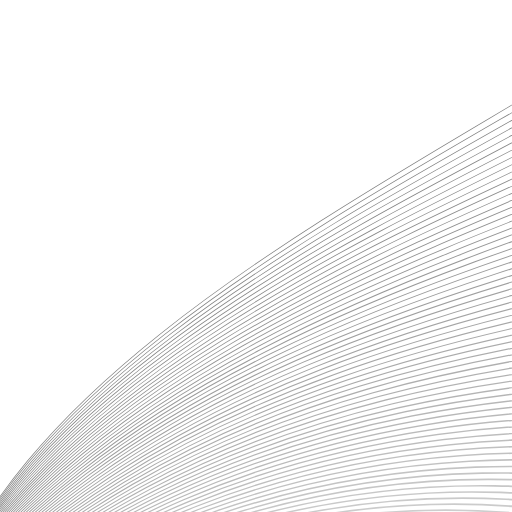
t = 0.00 s
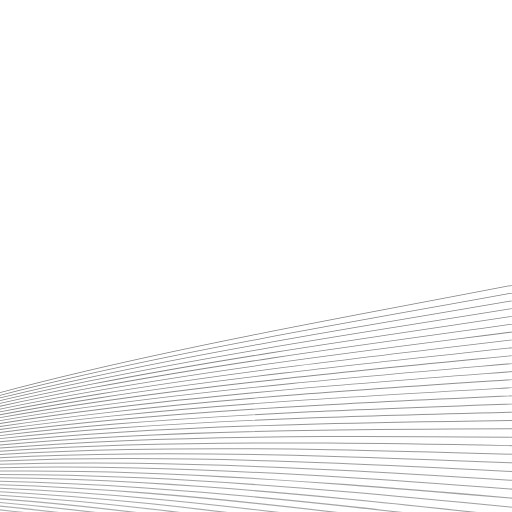
t = 1.75 s
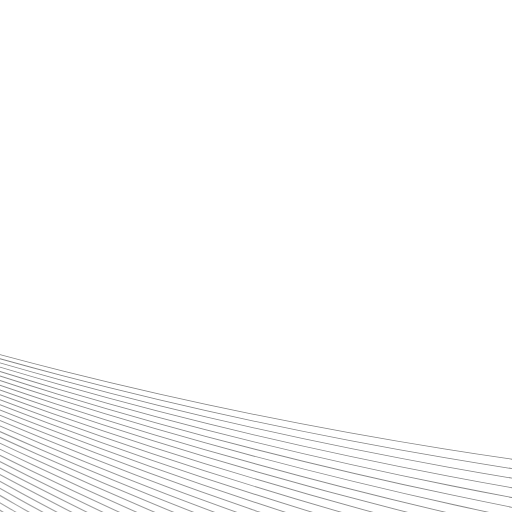
t = 3.50 s
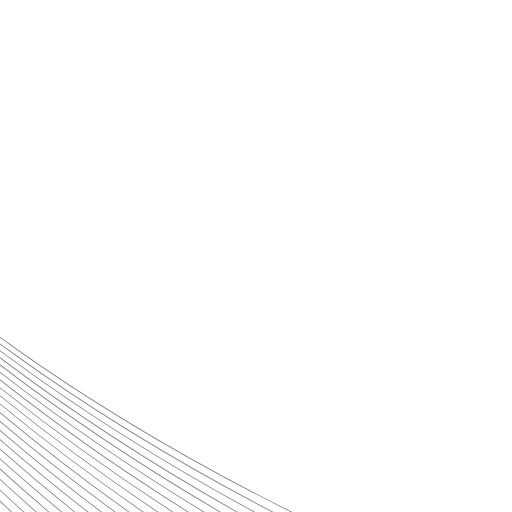
t = 5.25 s

The animated SVG that drew these frames (rendered in a browser with its animation timeline set to each time). Animation: 103 SMIL elements (animate=100,animateMotion=1,animateTransform=2); one cycle of 7.00 s, repeats indefinitely.

<svg fill="none" height="100%" width="100%" viewBox="0 0 3000 3000" xmlns:xlink="http://www.w3.org/1999/xlink" xmlns="http://www.w3.org/2000/svg"><defs><linearGradient id="i0" gradientUnits="userSpaceOnUse" spreadMethod="pad" x2="86.688" y2="85.984" x1="-819.648" y1="317.93"><stop offset="0%" stop-color="#000000" /><stop offset="25%" stop-color="#000000" /><stop offset="50%" stop-color="#000000" /><stop offset="75%" stop-color="#000000" /><stop offset="100%" stop-color="#000000" /></linearGradient></defs><g id="i1"><g transform="translate(1319.763,1192.656)"><animateMotion repeatCount="indefinite" dur="7s" begin="0s" calcMode="spline" keyTimes="0; 1" keySplines="0.167 0.167 0.667 1" keyPoints="0; 1" path="M0 0 C85.427 -86.501 -15.354 219.476 190.885 10.644" fill="freeze" /><g transform="rotate(52)"><animateTransform repeatCount="indefinite" type="rotate" attributeName="transform" dur="7s" begin="0s" calcMode="spline" values="52; 131" keyTimes="0; 1" keySplines="0.167 0.167 0.667 1" fill="freeze" /><g transform="scale(1.563,2.778)"><animateTransform repeatCount="indefinite" type="scale" attributeName="transform" dur="7s" begin="0s" calcMode="spline" values="1.563 2.778; 1.797 3.194" keyTimes="0; 1" keySplines="0.167 0.167 0.667 1" fill="freeze" /><g id="i2"><g transform="translate(800, 800) rotate(100, 0, 0) translate(0, 0) scale(2.705, 2.705) translate(0, 0)" id="i3"><g id="i4"><path d="M88,84C-116,414,-694,120,-822,319.999" stroke-width="1" stroke-opacity="0.5" stroke="url(#i0)"><animate repeatCount="indefinite" attributeName="d" dur="7s" begin="0s" calcMode="spline" values="M88,84C-116,414,-694,120,-822,319.999; M88,84C-324.735,-159.841,-722.456,244.566,-822,319.999" keyTimes="0; 1" keySplines="0.167 0.167 0.667 1" fill="freeze" /></path></g></g><g opacity="0.99" transform="translate(808, 808) rotate(101, 0, 0) translate(0, 0) scale(2.732, 2.732) translate(0, 0)" id="i5"><g id="i4"><path d="M88,84C-116,414,-694,120,-822,319.999" stroke-width="1" stroke-opacity="0.5" stroke="url(#i0)"><animate repeatCount="indefinite" attributeName="d" dur="7s" begin="0s" calcMode="spline" values="M88,84C-116,414,-694,120,-822,319.999; M88,84C-324.735,-159.841,-722.456,244.566,-822,319.999" keyTimes="0; 1" keySplines="0.167 0.167 0.667 1" fill="freeze" /></path></g></g><g opacity="0.98" transform="translate(816, 816) rotate(102, 0, 0) translate(0, 0) scale(2.759, 2.759) translate(0, 0)" id="i6"><g id="i4"><path d="M88,84C-116,414,-694,120,-822,319.999" stroke-width="1" stroke-opacity="0.5" stroke="url(#i0)"><animate repeatCount="indefinite" attributeName="d" dur="7s" begin="0s" calcMode="spline" values="M88,84C-116,414,-694,120,-822,319.999; M88,84C-324.735,-159.841,-722.456,244.566,-822,319.999" keyTimes="0; 1" keySplines="0.167 0.167 0.667 1" fill="freeze" /></path></g></g><g opacity="0.97" transform="translate(824, 824) rotate(103, 0, 0) translate(0, 0) scale(2.787, 2.787) translate(0, 0)" id="i7"><g id="i4"><path d="M88,84C-116,414,-694,120,-822,319.999" stroke-width="1" stroke-opacity="0.5" stroke="url(#i0)"><animate repeatCount="indefinite" attributeName="d" dur="7s" begin="0s" calcMode="spline" values="M88,84C-116,414,-694,120,-822,319.999; M88,84C-324.735,-159.841,-722.456,244.566,-822,319.999" keyTimes="0; 1" keySplines="0.167 0.167 0.667 1" fill="freeze" /></path></g></g><g opacity="0.96" transform="translate(832, 832) rotate(104, 0, 0) translate(0, 0) scale(2.815, 2.815) translate(0, 0)" id="i8"><g id="i4"><path d="M88,84C-116,414,-694,120,-822,319.999" stroke-width="1" stroke-opacity="0.5" stroke="url(#i0)"><animate repeatCount="indefinite" attributeName="d" dur="7s" begin="0s" calcMode="spline" values="M88,84C-116,414,-694,120,-822,319.999; M88,84C-324.735,-159.841,-722.456,244.566,-822,319.999" keyTimes="0; 1" keySplines="0.167 0.167 0.667 1" fill="freeze" /></path></g></g><g opacity="0.949" transform="translate(840, 840) rotate(105, 0, 0) translate(0, 0) scale(2.843, 2.843) translate(0, 0)" id="i9"><g id="i4"><path d="M88,84C-116,414,-694,120,-822,319.999" stroke-width="1" stroke-opacity="0.5" stroke="url(#i0)"><animate repeatCount="indefinite" attributeName="d" dur="7s" begin="0s" calcMode="spline" values="M88,84C-116,414,-694,120,-822,319.999; M88,84C-324.735,-159.841,-722.456,244.566,-822,319.999" keyTimes="0; 1" keySplines="0.167 0.167 0.667 1" fill="freeze" /></path></g></g><g opacity="0.939" transform="translate(848, 848) rotate(106, 0, 0) translate(0, 0) scale(2.871, 2.871) translate(0, 0)" id="i10"><g id="i4"><path d="M88,84C-116,414,-694,120,-822,319.999" stroke-width="1" stroke-opacity="0.5" stroke="url(#i0)"><animate repeatCount="indefinite" attributeName="d" dur="7s" begin="0s" calcMode="spline" values="M88,84C-116,414,-694,120,-822,319.999; M88,84C-324.735,-159.841,-722.456,244.566,-822,319.999" keyTimes="0; 1" keySplines="0.167 0.167 0.667 1" fill="freeze" /></path></g></g><g opacity="0.929" transform="translate(856, 856) rotate(107, 0, 0) translate(0, 0) scale(2.9, 2.9) translate(0, 0)" id="i11"><g id="i4"><path d="M88,84C-116,414,-694,120,-822,319.999" stroke-width="1" stroke-opacity="0.5" stroke="url(#i0)"><animate repeatCount="indefinite" attributeName="d" dur="7s" begin="0s" calcMode="spline" values="M88,84C-116,414,-694,120,-822,319.999; M88,84C-324.735,-159.841,-722.456,244.566,-822,319.999" keyTimes="0; 1" keySplines="0.167 0.167 0.667 1" fill="freeze" /></path></g></g><g opacity="0.919" transform="translate(864, 864) rotate(108, 0, 0) translate(0, 0) scale(2.929, 2.929) translate(0, 0)" id="i12"><g id="i4"><path d="M88,84C-116,414,-694,120,-822,319.999" stroke-width="1" stroke-opacity="0.5" stroke="url(#i0)"><animate repeatCount="indefinite" attributeName="d" dur="7s" begin="0s" calcMode="spline" values="M88,84C-116,414,-694,120,-822,319.999; M88,84C-324.735,-159.841,-722.456,244.566,-822,319.999" keyTimes="0; 1" keySplines="0.167 0.167 0.667 1" fill="freeze" /></path></g></g><g opacity="0.909" transform="translate(872, 872) rotate(109, 0, 0) translate(0, 0) scale(2.958, 2.958) translate(0, 0)" id="i13"><g id="i4"><path d="M88,84C-116,414,-694,120,-822,319.999" stroke-width="1" stroke-opacity="0.5" stroke="url(#i0)"><animate repeatCount="indefinite" attributeName="d" dur="7s" begin="0s" calcMode="spline" values="M88,84C-116,414,-694,120,-822,319.999; M88,84C-324.735,-159.841,-722.456,244.566,-822,319.999" keyTimes="0; 1" keySplines="0.167 0.167 0.667 1" fill="freeze" /></path></g></g><g opacity="0.899" transform="translate(880, 880) rotate(110, 0, 0) translate(0, 0) scale(2.988, 2.988) translate(0, 0)" id="i14"><g id="i4"><path d="M88,84C-116,414,-694,120,-822,319.999" stroke-width="1" stroke-opacity="0.5" stroke="url(#i0)"><animate repeatCount="indefinite" attributeName="d" dur="7s" begin="0s" calcMode="spline" values="M88,84C-116,414,-694,120,-822,319.999; M88,84C-324.735,-159.841,-722.456,244.566,-822,319.999" keyTimes="0; 1" keySplines="0.167 0.167 0.667 1" fill="freeze" /></path></g></g><g opacity="0.889" transform="translate(888, 888) rotate(111, 0, 0) translate(0, 0) scale(3.018, 3.018) translate(0, 0)" id="i15"><g id="i4"><path d="M88,84C-116,414,-694,120,-822,319.999" stroke-width="1" stroke-opacity="0.5" stroke="url(#i0)"><animate repeatCount="indefinite" attributeName="d" dur="7s" begin="0s" calcMode="spline" values="M88,84C-116,414,-694,120,-822,319.999; M88,84C-324.735,-159.841,-722.456,244.566,-822,319.999" keyTimes="0; 1" keySplines="0.167 0.167 0.667 1" fill="freeze" /></path></g></g><g opacity="0.879" transform="translate(896, 896) rotate(112, 0, 0) translate(0, 0) scale(3.048, 3.048) translate(0, 0)" id="i16"><g id="i4"><path d="M88,84C-116,414,-694,120,-822,319.999" stroke-width="1" stroke-opacity="0.5" stroke="url(#i0)"><animate repeatCount="indefinite" attributeName="d" dur="7s" begin="0s" calcMode="spline" values="M88,84C-116,414,-694,120,-822,319.999; M88,84C-324.735,-159.841,-722.456,244.566,-822,319.999" keyTimes="0; 1" keySplines="0.167 0.167 0.667 1" fill="freeze" /></path></g></g><g opacity="0.869" transform="translate(904, 904) rotate(113, 0, 0) translate(0, 0) scale(3.078, 3.078) translate(0, 0)" id="i17"><g id="i4"><path d="M88,84C-116,414,-694,120,-822,319.999" stroke-width="1" stroke-opacity="0.5" stroke="url(#i0)"><animate repeatCount="indefinite" attributeName="d" dur="7s" begin="0s" calcMode="spline" values="M88,84C-116,414,-694,120,-822,319.999; M88,84C-324.735,-159.841,-722.456,244.566,-822,319.999" keyTimes="0; 1" keySplines="0.167 0.167 0.667 1" fill="freeze" /></path></g></g><g opacity="0.859" transform="translate(912, 912) rotate(114, 0, 0) translate(0, 0) scale(3.109, 3.109) translate(0, 0)" id="i18"><g id="i4"><path d="M88,84C-116,414,-694,120,-822,319.999" stroke-width="1" stroke-opacity="0.5" stroke="url(#i0)"><animate repeatCount="indefinite" attributeName="d" dur="7s" begin="0s" calcMode="spline" values="M88,84C-116,414,-694,120,-822,319.999; M88,84C-324.735,-159.841,-722.456,244.566,-822,319.999" keyTimes="0; 1" keySplines="0.167 0.167 0.667 1" fill="freeze" /></path></g></g><g opacity="0.848" transform="translate(920, 920) rotate(115, 0, 0) translate(0, 0) scale(3.14, 3.14) translate(0, 0)" id="i19"><g id="i4"><path d="M88,84C-116,414,-694,120,-822,319.999" stroke-width="1" stroke-opacity="0.5" stroke="url(#i0)"><animate repeatCount="indefinite" attributeName="d" dur="7s" begin="0s" calcMode="spline" values="M88,84C-116,414,-694,120,-822,319.999; M88,84C-324.735,-159.841,-722.456,244.566,-822,319.999" keyTimes="0; 1" keySplines="0.167 0.167 0.667 1" fill="freeze" /></path></g></g><g opacity="0.838" transform="translate(928, 928) rotate(116, 0, 0) translate(0, 0) scale(3.172, 3.172) translate(0, 0)" id="i20"><g id="i4"><path d="M88,84C-116,414,-694,120,-822,319.999" stroke-width="1" stroke-opacity="0.5" stroke="url(#i0)"><animate repeatCount="indefinite" attributeName="d" dur="7s" begin="0s" calcMode="spline" values="M88,84C-116,414,-694,120,-822,319.999; M88,84C-324.735,-159.841,-722.456,244.566,-822,319.999" keyTimes="0; 1" keySplines="0.167 0.167 0.667 1" fill="freeze" /></path></g></g><g opacity="0.828" transform="translate(936, 936) rotate(117, 0, 0) translate(0, 0) scale(3.203, 3.203) translate(0, 0)" id="i21"><g id="i4"><path d="M88,84C-116,414,-694,120,-822,319.999" stroke-width="1" stroke-opacity="0.5" stroke="url(#i0)"><animate repeatCount="indefinite" attributeName="d" dur="7s" begin="0s" calcMode="spline" values="M88,84C-116,414,-694,120,-822,319.999; M88,84C-324.735,-159.841,-722.456,244.566,-822,319.999" keyTimes="0; 1" keySplines="0.167 0.167 0.667 1" fill="freeze" /></path></g></g><g opacity="0.818" transform="translate(944, 944) rotate(118, 0, 0) translate(0, 0) scale(3.235, 3.235) translate(0, 0)" id="i22"><g id="i4"><path d="M88,84C-116,414,-694,120,-822,319.999" stroke-width="1" stroke-opacity="0.5" stroke="url(#i0)"><animate repeatCount="indefinite" attributeName="d" dur="7s" begin="0s" calcMode="spline" values="M88,84C-116,414,-694,120,-822,319.999; M88,84C-324.735,-159.841,-722.456,244.566,-822,319.999" keyTimes="0; 1" keySplines="0.167 0.167 0.667 1" fill="freeze" /></path></g></g><g opacity="0.808" transform="translate(952, 952) rotate(119, 0, 0) translate(0, 0) scale(3.268, 3.268) translate(0, 0)" id="i23"><g id="i4"><path d="M88,84C-116,414,-694,120,-822,319.999" stroke-width="1" stroke-opacity="0.5" stroke="url(#i0)"><animate repeatCount="indefinite" attributeName="d" dur="7s" begin="0s" calcMode="spline" values="M88,84C-116,414,-694,120,-822,319.999; M88,84C-324.735,-159.841,-722.456,244.566,-822,319.999" keyTimes="0; 1" keySplines="0.167 0.167 0.667 1" fill="freeze" /></path></g></g><g opacity="0.798" transform="translate(960, 960) rotate(120, 0, 0) translate(0, 0) scale(3.3, 3.3) translate(0, 0)" id="i24"><g id="i4"><path d="M88,84C-116,414,-694,120,-822,319.999" stroke-width="1" stroke-opacity="0.5" stroke="url(#i0)"><animate repeatCount="indefinite" attributeName="d" dur="7s" begin="0s" calcMode="spline" values="M88,84C-116,414,-694,120,-822,319.999; M88,84C-324.735,-159.841,-722.456,244.566,-822,319.999" keyTimes="0; 1" keySplines="0.167 0.167 0.667 1" fill="freeze" /></path></g></g><g opacity="0.788" transform="translate(968, 968) rotate(121, 0, 0) translate(0, 0) scale(3.333, 3.333) translate(0, 0)" id="i25"><g id="i4"><path d="M88,84C-116,414,-694,120,-822,319.999" stroke-width="1" stroke-opacity="0.5" stroke="url(#i0)"><animate repeatCount="indefinite" attributeName="d" dur="7s" begin="0s" calcMode="spline" values="M88,84C-116,414,-694,120,-822,319.999; M88,84C-324.735,-159.841,-722.456,244.566,-822,319.999" keyTimes="0; 1" keySplines="0.167 0.167 0.667 1" fill="freeze" /></path></g></g><g opacity="0.778" transform="translate(976, 976) rotate(122, 0, 0) translate(0, 0) scale(3.367, 3.367) translate(0, 0)" id="i26"><g id="i4"><path d="M88,84C-116,414,-694,120,-822,319.999" stroke-width="1" stroke-opacity="0.5" stroke="url(#i0)"><animate repeatCount="indefinite" attributeName="d" dur="7s" begin="0s" calcMode="spline" values="M88,84C-116,414,-694,120,-822,319.999; M88,84C-324.735,-159.841,-722.456,244.566,-822,319.999" keyTimes="0; 1" keySplines="0.167 0.167 0.667 1" fill="freeze" /></path></g></g><g opacity="0.768" transform="translate(984, 984) rotate(123, 0, 0) translate(0, 0) scale(3.4, 3.4) translate(0, 0)" id="i27"><g id="i4"><path d="M88,84C-116,414,-694,120,-822,319.999" stroke-width="1" stroke-opacity="0.5" stroke="url(#i0)"><animate repeatCount="indefinite" attributeName="d" dur="7s" begin="0s" calcMode="spline" values="M88,84C-116,414,-694,120,-822,319.999; M88,84C-324.735,-159.841,-722.456,244.566,-822,319.999" keyTimes="0; 1" keySplines="0.167 0.167 0.667 1" fill="freeze" /></path></g></g><g opacity="0.758" transform="translate(992, 992) rotate(124, 0, 0) translate(0, 0) scale(3.434, 3.434) translate(0, 0)" id="i28"><g id="i4"><path d="M88,84C-116,414,-694,120,-822,319.999" stroke-width="1" stroke-opacity="0.5" stroke="url(#i0)"><animate repeatCount="indefinite" attributeName="d" dur="7s" begin="0s" calcMode="spline" values="M88,84C-116,414,-694,120,-822,319.999; M88,84C-324.735,-159.841,-722.456,244.566,-822,319.999" keyTimes="0; 1" keySplines="0.167 0.167 0.667 1" fill="freeze" /></path></g></g><g opacity="0.747" transform="translate(1000, 1000) rotate(125, 0, 0) translate(0, 0) scale(3.469, 3.469) translate(0, 0)" id="i29"><g id="i4"><path d="M88,84C-116,414,-694,120,-822,319.999" stroke-width="1" stroke-opacity="0.5" stroke="url(#i0)"><animate repeatCount="indefinite" attributeName="d" dur="7s" begin="0s" calcMode="spline" values="M88,84C-116,414,-694,120,-822,319.999; M88,84C-324.735,-159.841,-722.456,244.566,-822,319.999" keyTimes="0; 1" keySplines="0.167 0.167 0.667 1" fill="freeze" /></path></g></g><g opacity="0.737" transform="translate(1008, 1008) rotate(126, 0, 0) translate(0, 0) scale(3.503, 3.503) translate(0, 0)" id="i30"><g id="i4"><path d="M88,84C-116,414,-694,120,-822,319.999" stroke-width="1" stroke-opacity="0.5" stroke="url(#i0)"><animate repeatCount="indefinite" attributeName="d" dur="7s" begin="0s" calcMode="spline" values="M88,84C-116,414,-694,120,-822,319.999; M88,84C-324.735,-159.841,-722.456,244.566,-822,319.999" keyTimes="0; 1" keySplines="0.167 0.167 0.667 1" fill="freeze" /></path></g></g><g opacity="0.727" transform="translate(1016, 1016) rotate(127, 0, 0) translate(0, 0) scale(3.538, 3.538) translate(0, 0)" id="i31"><g id="i4"><path d="M88,84C-116,414,-694,120,-822,319.999" stroke-width="1" stroke-opacity="0.5" stroke="url(#i0)"><animate repeatCount="indefinite" attributeName="d" dur="7s" begin="0s" calcMode="spline" values="M88,84C-116,414,-694,120,-822,319.999; M88,84C-324.735,-159.841,-722.456,244.566,-822,319.999" keyTimes="0; 1" keySplines="0.167 0.167 0.667 1" fill="freeze" /></path></g></g><g opacity="0.717" transform="translate(1024, 1024) rotate(128, 0, 0) translate(0, 0) scale(3.574, 3.574) translate(0, 0)" id="i32"><g id="i4"><path d="M88,84C-116,414,-694,120,-822,319.999" stroke-width="1" stroke-opacity="0.5" stroke="url(#i0)"><animate repeatCount="indefinite" attributeName="d" dur="7s" begin="0s" calcMode="spline" values="M88,84C-116,414,-694,120,-822,319.999; M88,84C-324.735,-159.841,-722.456,244.566,-822,319.999" keyTimes="0; 1" keySplines="0.167 0.167 0.667 1" fill="freeze" /></path></g></g><g opacity="0.707" transform="translate(1032, 1032) rotate(129, 0, 0) translate(0, 0) scale(3.61, 3.61) translate(0, 0)" id="i33"><g id="i4"><path d="M88,84C-116,414,-694,120,-822,319.999" stroke-width="1" stroke-opacity="0.5" stroke="url(#i0)"><animate repeatCount="indefinite" attributeName="d" dur="7s" begin="0s" calcMode="spline" values="M88,84C-116,414,-694,120,-822,319.999; M88,84C-324.735,-159.841,-722.456,244.566,-822,319.999" keyTimes="0; 1" keySplines="0.167 0.167 0.667 1" fill="freeze" /></path></g></g><g opacity="0.697" transform="translate(1040, 1040) rotate(130, 0, 0) translate(0, 0) scale(3.646, 3.646) translate(0, 0)" id="i34"><g id="i4"><path d="M88,84C-116,414,-694,120,-822,319.999" stroke-width="1" stroke-opacity="0.5" stroke="url(#i0)"><animate repeatCount="indefinite" attributeName="d" dur="7s" begin="0s" calcMode="spline" values="M88,84C-116,414,-694,120,-822,319.999; M88,84C-324.735,-159.841,-722.456,244.566,-822,319.999" keyTimes="0; 1" keySplines="0.167 0.167 0.667 1" fill="freeze" /></path></g></g><g opacity="0.687" transform="translate(1048, 1048) rotate(131, 0, 0) translate(0, 0) scale(3.682, 3.682) translate(0, 0)" id="i35"><g id="i4"><path d="M88,84C-116,414,-694,120,-822,319.999" stroke-width="1" stroke-opacity="0.5" stroke="url(#i0)"><animate repeatCount="indefinite" attributeName="d" dur="7s" begin="0s" calcMode="spline" values="M88,84C-116,414,-694,120,-822,319.999; M88,84C-324.735,-159.841,-722.456,244.566,-822,319.999" keyTimes="0; 1" keySplines="0.167 0.167 0.667 1" fill="freeze" /></path></g></g><g opacity="0.677" transform="translate(1056, 1056) rotate(132, 0, 0) translate(0, 0) scale(3.719, 3.719) translate(0, 0)" id="i36"><g id="i4"><path d="M88,84C-116,414,-694,120,-822,319.999" stroke-width="1" stroke-opacity="0.5" stroke="url(#i0)"><animate repeatCount="indefinite" attributeName="d" dur="7s" begin="0s" calcMode="spline" values="M88,84C-116,414,-694,120,-822,319.999; M88,84C-324.735,-159.841,-722.456,244.566,-822,319.999" keyTimes="0; 1" keySplines="0.167 0.167 0.667 1" fill="freeze" /></path></g></g><g opacity="0.667" transform="translate(1064, 1064) rotate(133, 0, 0) translate(0, 0) scale(3.756, 3.756) translate(0, 0)" id="i37"><g id="i4"><path d="M88,84C-116,414,-694,120,-822,319.999" stroke-width="1" stroke-opacity="0.5" stroke="url(#i0)"><animate repeatCount="indefinite" attributeName="d" dur="7s" begin="0s" calcMode="spline" values="M88,84C-116,414,-694,120,-822,319.999; M88,84C-324.735,-159.841,-722.456,244.566,-822,319.999" keyTimes="0; 1" keySplines="0.167 0.167 0.667 1" fill="freeze" /></path></g></g><g opacity="0.657" transform="translate(1072, 1072) rotate(134, 0, 0) translate(0, 0) scale(3.794, 3.794) translate(0, 0)" id="i38"><g id="i4"><path d="M88,84C-116,414,-694,120,-822,319.999" stroke-width="1" stroke-opacity="0.5" stroke="url(#i0)"><animate repeatCount="indefinite" attributeName="d" dur="7s" begin="0s" calcMode="spline" values="M88,84C-116,414,-694,120,-822,319.999; M88,84C-324.735,-159.841,-722.456,244.566,-822,319.999" keyTimes="0; 1" keySplines="0.167 0.167 0.667 1" fill="freeze" /></path></g></g><g opacity="0.646" transform="translate(1080, 1080) rotate(135, 0, 0) translate(0, 0) scale(3.832, 3.832) translate(0, 0)" id="i39"><g id="i4"><path d="M88,84C-116,414,-694,120,-822,319.999" stroke-width="1" stroke-opacity="0.5" stroke="url(#i0)"><animate repeatCount="indefinite" attributeName="d" dur="7s" begin="0s" calcMode="spline" values="M88,84C-116,414,-694,120,-822,319.999; M88,84C-324.735,-159.841,-722.456,244.566,-822,319.999" keyTimes="0; 1" keySplines="0.167 0.167 0.667 1" fill="freeze" /></path></g></g><g opacity="0.636" transform="translate(1088, 1088) rotate(136, 0, 0) translate(0, 0) scale(3.87, 3.87) translate(0, 0)" id="i40"><g id="i4"><path d="M88,84C-116,414,-694,120,-822,319.999" stroke-width="1" stroke-opacity="0.5" stroke="url(#i0)"><animate repeatCount="indefinite" attributeName="d" dur="7s" begin="0s" calcMode="spline" values="M88,84C-116,414,-694,120,-822,319.999; M88,84C-324.735,-159.841,-722.456,244.566,-822,319.999" keyTimes="0; 1" keySplines="0.167 0.167 0.667 1" fill="freeze" /></path></g></g><g opacity="0.626" transform="translate(1096, 1096) rotate(137, 0, 0) translate(0, 0) scale(3.909, 3.909) translate(0, 0)" id="i41"><g id="i4"><path d="M88,84C-116,414,-694,120,-822,319.999" stroke-width="1" stroke-opacity="0.5" stroke="url(#i0)"><animate repeatCount="indefinite" attributeName="d" dur="7s" begin="0s" calcMode="spline" values="M88,84C-116,414,-694,120,-822,319.999; M88,84C-324.735,-159.841,-722.456,244.566,-822,319.999" keyTimes="0; 1" keySplines="0.167 0.167 0.667 1" fill="freeze" /></path></g></g><g opacity="0.616" transform="translate(1104, 1104) rotate(138, 0, 0) translate(0, 0) scale(3.948, 3.948) translate(0, 0)" id="i42"><g id="i4"><path d="M88,84C-116,414,-694,120,-822,319.999" stroke-width="1" stroke-opacity="0.5" stroke="url(#i0)"><animate repeatCount="indefinite" attributeName="d" dur="7s" begin="0s" calcMode="spline" values="M88,84C-116,414,-694,120,-822,319.999; M88,84C-324.735,-159.841,-722.456,244.566,-822,319.999" keyTimes="0; 1" keySplines="0.167 0.167 0.667 1" fill="freeze" /></path></g></g><g opacity="0.606" transform="translate(1112, 1112) rotate(139, 0, 0) translate(0, 0) scale(3.987, 3.987) translate(0, 0)" id="i43"><g id="i4"><path d="M88,84C-116,414,-694,120,-822,319.999" stroke-width="1" stroke-opacity="0.5" stroke="url(#i0)"><animate repeatCount="indefinite" attributeName="d" dur="7s" begin="0s" calcMode="spline" values="M88,84C-116,414,-694,120,-822,319.999; M88,84C-324.735,-159.841,-722.456,244.566,-822,319.999" keyTimes="0; 1" keySplines="0.167 0.167 0.667 1" fill="freeze" /></path></g></g><g opacity="0.596" transform="translate(1120, 1120) rotate(140, 0, 0) translate(0, 0) scale(4.027, 4.027) translate(0, 0)" id="i44"><g id="i4"><path d="M88,84C-116,414,-694,120,-822,319.999" stroke-width="1" stroke-opacity="0.5" stroke="url(#i0)"><animate repeatCount="indefinite" attributeName="d" dur="7s" begin="0s" calcMode="spline" values="M88,84C-116,414,-694,120,-822,319.999; M88,84C-324.735,-159.841,-722.456,244.566,-822,319.999" keyTimes="0; 1" keySplines="0.167 0.167 0.667 1" fill="freeze" /></path></g></g><g opacity="0.586" transform="translate(1128, 1128) rotate(141, 0, 0) translate(0, 0) scale(4.067, 4.067) translate(0, 0)" id="i45"><g id="i4"><path d="M88,84C-116,414,-694,120,-822,319.999" stroke-width="1" stroke-opacity="0.5" stroke="url(#i0)"><animate repeatCount="indefinite" attributeName="d" dur="7s" begin="0s" calcMode="spline" values="M88,84C-116,414,-694,120,-822,319.999; M88,84C-324.735,-159.841,-722.456,244.566,-822,319.999" keyTimes="0; 1" keySplines="0.167 0.167 0.667 1" fill="freeze" /></path></g></g><g opacity="0.576" transform="translate(1136, 1136) rotate(142, 0, 0) translate(0, 0) scale(4.108, 4.108) translate(0, 0)" id="i46"><g id="i4"><path d="M88,84C-116,414,-694,120,-822,319.999" stroke-width="1" stroke-opacity="0.5" stroke="url(#i0)"><animate repeatCount="indefinite" attributeName="d" dur="7s" begin="0s" calcMode="spline" values="M88,84C-116,414,-694,120,-822,319.999; M88,84C-324.735,-159.841,-722.456,244.566,-822,319.999" keyTimes="0; 1" keySplines="0.167 0.167 0.667 1" fill="freeze" /></path></g></g><g opacity="0.566" transform="translate(1144, 1144) rotate(143, 0, 0) translate(0, 0) scale(4.149, 4.149) translate(0, 0)" id="i47"><g id="i4"><path d="M88,84C-116,414,-694,120,-822,319.999" stroke-width="1" stroke-opacity="0.5" stroke="url(#i0)"><animate repeatCount="indefinite" attributeName="d" dur="7s" begin="0s" calcMode="spline" values="M88,84C-116,414,-694,120,-822,319.999; M88,84C-324.735,-159.841,-722.456,244.566,-822,319.999" keyTimes="0; 1" keySplines="0.167 0.167 0.667 1" fill="freeze" /></path></g></g><g opacity="0.556" transform="translate(1152, 1152) rotate(144, 0, 0) translate(0, 0) scale(4.191, 4.191) translate(0, 0)" id="i48"><g id="i4"><path d="M88,84C-116,414,-694,120,-822,319.999" stroke-width="1" stroke-opacity="0.5" stroke="url(#i0)"><animate repeatCount="indefinite" attributeName="d" dur="7s" begin="0s" calcMode="spline" values="M88,84C-116,414,-694,120,-822,319.999; M88,84C-324.735,-159.841,-722.456,244.566,-822,319.999" keyTimes="0; 1" keySplines="0.167 0.167 0.667 1" fill="freeze" /></path></g></g><g opacity="0.545" transform="translate(1160, 1160) rotate(145, 0, 0) translate(0, 0) scale(4.233, 4.233) translate(0, 0)" id="i49"><g id="i4"><path d="M88,84C-116,414,-694,120,-822,319.999" stroke-width="1" stroke-opacity="0.5" stroke="url(#i0)"><animate repeatCount="indefinite" attributeName="d" dur="7s" begin="0s" calcMode="spline" values="M88,84C-116,414,-694,120,-822,319.999; M88,84C-324.735,-159.841,-722.456,244.566,-822,319.999" keyTimes="0; 1" keySplines="0.167 0.167 0.667 1" fill="freeze" /></path></g></g><g opacity="0.535" transform="translate(1168, 1168) rotate(146, 0, 0) translate(0, 0) scale(4.275, 4.275) translate(0, 0)" id="i50"><g id="i4"><path d="M88,84C-116,414,-694,120,-822,319.999" stroke-width="1" stroke-opacity="0.5" stroke="url(#i0)"><animate repeatCount="indefinite" attributeName="d" dur="7s" begin="0s" calcMode="spline" values="M88,84C-116,414,-694,120,-822,319.999; M88,84C-324.735,-159.841,-722.456,244.566,-822,319.999" keyTimes="0; 1" keySplines="0.167 0.167 0.667 1" fill="freeze" /></path></g></g><g opacity="0.525" transform="translate(1176, 1176) rotate(147, 0, 0) translate(0, 0) scale(4.318, 4.318) translate(0, 0)" id="i51"><g id="i4"><path d="M88,84C-116,414,-694,120,-822,319.999" stroke-width="1" stroke-opacity="0.5" stroke="url(#i0)"><animate repeatCount="indefinite" attributeName="d" dur="7s" begin="0s" calcMode="spline" values="M88,84C-116,414,-694,120,-822,319.999; M88,84C-324.735,-159.841,-722.456,244.566,-822,319.999" keyTimes="0; 1" keySplines="0.167 0.167 0.667 1" fill="freeze" /></path></g></g><g opacity="0.515" transform="translate(1184, 1184) rotate(148, 0, 0) translate(0, 0) scale(4.361, 4.361) translate(0, 0)" id="i52"><g id="i4"><path d="M88,84C-116,414,-694,120,-822,319.999" stroke-width="1" stroke-opacity="0.5" stroke="url(#i0)"><animate repeatCount="indefinite" attributeName="d" dur="7s" begin="0s" calcMode="spline" values="M88,84C-116,414,-694,120,-822,319.999; M88,84C-324.735,-159.841,-722.456,244.566,-822,319.999" keyTimes="0; 1" keySplines="0.167 0.167 0.667 1" fill="freeze" /></path></g></g><g opacity="0.505" transform="translate(1192, 1192) rotate(149, 0, 0) translate(0, 0) scale(4.404, 4.404) translate(0, 0)" id="i53"><g id="i4"><path d="M88,84C-116,414,-694,120,-822,319.999" stroke-width="1" stroke-opacity="0.5" stroke="url(#i0)"><animate repeatCount="indefinite" attributeName="d" dur="7s" begin="0s" calcMode="spline" values="M88,84C-116,414,-694,120,-822,319.999; M88,84C-324.735,-159.841,-722.456,244.566,-822,319.999" keyTimes="0; 1" keySplines="0.167 0.167 0.667 1" fill="freeze" /></path></g></g><g opacity="0.495" transform="translate(1200, 1200) rotate(150, 0, 0) translate(0, 0) scale(4.448, 4.448) translate(0, 0)" id="i54"><g id="i4"><path d="M88,84C-116,414,-694,120,-822,319.999" stroke-width="1" stroke-opacity="0.5" stroke="url(#i0)"><animate repeatCount="indefinite" attributeName="d" dur="7s" begin="0s" calcMode="spline" values="M88,84C-116,414,-694,120,-822,319.999; M88,84C-324.735,-159.841,-722.456,244.566,-822,319.999" keyTimes="0; 1" keySplines="0.167 0.167 0.667 1" fill="freeze" /></path></g></g><g opacity="0.485" transform="translate(1208, 1208) rotate(151, 0, 0) translate(0, 0) scale(4.493, 4.493) translate(0, 0)" id="i55"><g id="i4"><path d="M88,84C-116,414,-694,120,-822,319.999" stroke-width="1" stroke-opacity="0.5" stroke="url(#i0)"><animate repeatCount="indefinite" attributeName="d" dur="7s" begin="0s" calcMode="spline" values="M88,84C-116,414,-694,120,-822,319.999; M88,84C-324.735,-159.841,-722.456,244.566,-822,319.999" keyTimes="0; 1" keySplines="0.167 0.167 0.667 1" fill="freeze" /></path></g></g><g opacity="0.475" transform="translate(1216, 1216) rotate(152, 0, 0) translate(0, 0) scale(4.538, 4.538) translate(0, 0)" id="i56"><g id="i4"><path d="M88,84C-116,414,-694,120,-822,319.999" stroke-width="1" stroke-opacity="0.5" stroke="url(#i0)"><animate repeatCount="indefinite" attributeName="d" dur="7s" begin="0s" calcMode="spline" values="M88,84C-116,414,-694,120,-822,319.999; M88,84C-324.735,-159.841,-722.456,244.566,-822,319.999" keyTimes="0; 1" keySplines="0.167 0.167 0.667 1" fill="freeze" /></path></g></g><g opacity="0.465" transform="translate(1224, 1224) rotate(153, 0, 0) translate(0, 0) scale(4.583, 4.583) translate(0, 0)" id="i57"><g id="i4"><path d="M88,84C-116,414,-694,120,-822,319.999" stroke-width="1" stroke-opacity="0.5" stroke="url(#i0)"><animate repeatCount="indefinite" attributeName="d" dur="7s" begin="0s" calcMode="spline" values="M88,84C-116,414,-694,120,-822,319.999; M88,84C-324.735,-159.841,-722.456,244.566,-822,319.999" keyTimes="0; 1" keySplines="0.167 0.167 0.667 1" fill="freeze" /></path></g></g><g opacity="0.455" transform="translate(1232, 1232) rotate(154, 0, 0) translate(0, 0) scale(4.629, 4.629) translate(0, 0)" id="i58"><g id="i4"><path d="M88,84C-116,414,-694,120,-822,319.999" stroke-width="1" stroke-opacity="0.5" stroke="url(#i0)"><animate repeatCount="indefinite" attributeName="d" dur="7s" begin="0s" calcMode="spline" values="M88,84C-116,414,-694,120,-822,319.999; M88,84C-324.735,-159.841,-722.456,244.566,-822,319.999" keyTimes="0; 1" keySplines="0.167 0.167 0.667 1" fill="freeze" /></path></g></g><g opacity="0.444" transform="translate(1240, 1240) rotate(155, 0, 0) translate(0, 0) scale(4.675, 4.675) translate(0, 0)" id="i59"><g id="i4"><path d="M88,84C-116,414,-694,120,-822,319.999" stroke-width="1" stroke-opacity="0.5" stroke="url(#i0)"><animate repeatCount="indefinite" attributeName="d" dur="7s" begin="0s" calcMode="spline" values="M88,84C-116,414,-694,120,-822,319.999; M88,84C-324.735,-159.841,-722.456,244.566,-822,319.999" keyTimes="0; 1" keySplines="0.167 0.167 0.667 1" fill="freeze" /></path></g></g><g opacity="0.434" transform="translate(1248, 1248) rotate(156, 0, 0) translate(0, 0) scale(4.722, 4.722) translate(0, 0)" id="i60"><g id="i4"><path d="M88,84C-116,414,-694,120,-822,319.999" stroke-width="1" stroke-opacity="0.5" stroke="url(#i0)"><animate repeatCount="indefinite" attributeName="d" dur="7s" begin="0s" calcMode="spline" values="M88,84C-116,414,-694,120,-822,319.999; M88,84C-324.735,-159.841,-722.456,244.566,-822,319.999" keyTimes="0; 1" keySplines="0.167 0.167 0.667 1" fill="freeze" /></path></g></g><g opacity="0.424" transform="translate(1256, 1256) rotate(157, 0, 0) translate(0, 0) scale(4.769, 4.769) translate(0, 0)" id="i61"><g id="i4"><path d="M88,84C-116,414,-694,120,-822,319.999" stroke-width="1" stroke-opacity="0.5" stroke="url(#i0)"><animate repeatCount="indefinite" attributeName="d" dur="7s" begin="0s" calcMode="spline" values="M88,84C-116,414,-694,120,-822,319.999; M88,84C-324.735,-159.841,-722.456,244.566,-822,319.999" keyTimes="0; 1" keySplines="0.167 0.167 0.667 1" fill="freeze" /></path></g></g><g opacity="0.414" transform="translate(1264, 1264) rotate(158, 0, 0) translate(0, 0) scale(4.817, 4.817) translate(0, 0)" id="i62"><g id="i4"><path d="M88,84C-116,414,-694,120,-822,319.999" stroke-width="1" stroke-opacity="0.5" stroke="url(#i0)"><animate repeatCount="indefinite" attributeName="d" dur="7s" begin="0s" calcMode="spline" values="M88,84C-116,414,-694,120,-822,319.999; M88,84C-324.735,-159.841,-722.456,244.566,-822,319.999" keyTimes="0; 1" keySplines="0.167 0.167 0.667 1" fill="freeze" /></path></g></g><g opacity="0.404" transform="translate(1272, 1272) rotate(159, 0, 0) translate(0, 0) scale(4.865, 4.865) translate(0, 0)" id="i63"><g id="i4"><path d="M88,84C-116,414,-694,120,-822,319.999" stroke-width="1" stroke-opacity="0.5" stroke="url(#i0)"><animate repeatCount="indefinite" attributeName="d" dur="7s" begin="0s" calcMode="spline" values="M88,84C-116,414,-694,120,-822,319.999; M88,84C-324.735,-159.841,-722.456,244.566,-822,319.999" keyTimes="0; 1" keySplines="0.167 0.167 0.667 1" fill="freeze" /></path></g></g><g opacity="0.394" transform="translate(1280, 1280) rotate(160, 0, 0) translate(0, 0) scale(4.914, 4.914) translate(0, 0)" id="i64"><g id="i4"><path d="M88,84C-116,414,-694,120,-822,319.999" stroke-width="1" stroke-opacity="0.5" stroke="url(#i0)"><animate repeatCount="indefinite" attributeName="d" dur="7s" begin="0s" calcMode="spline" values="M88,84C-116,414,-694,120,-822,319.999; M88,84C-324.735,-159.841,-722.456,244.566,-822,319.999" keyTimes="0; 1" keySplines="0.167 0.167 0.667 1" fill="freeze" /></path></g></g><g opacity="0.384" transform="translate(1288, 1288) rotate(161, 0, 0) translate(0, 0) scale(4.963, 4.963) translate(0, 0)" id="i65"><g id="i4"><path d="M88,84C-116,414,-694,120,-822,319.999" stroke-width="1" stroke-opacity="0.5" stroke="url(#i0)"><animate repeatCount="indefinite" attributeName="d" dur="7s" begin="0s" calcMode="spline" values="M88,84C-116,414,-694,120,-822,319.999; M88,84C-324.735,-159.841,-722.456,244.566,-822,319.999" keyTimes="0; 1" keySplines="0.167 0.167 0.667 1" fill="freeze" /></path></g></g><g opacity="0.374" transform="translate(1296, 1296) rotate(162, 0, 0) translate(0, 0) scale(5.013, 5.013) translate(0, 0)" id="i66"><g id="i4"><path d="M88,84C-116,414,-694,120,-822,319.999" stroke-width="1" stroke-opacity="0.5" stroke="url(#i0)"><animate repeatCount="indefinite" attributeName="d" dur="7s" begin="0s" calcMode="spline" values="M88,84C-116,414,-694,120,-822,319.999; M88,84C-324.735,-159.841,-722.456,244.566,-822,319.999" keyTimes="0; 1" keySplines="0.167 0.167 0.667 1" fill="freeze" /></path></g></g><g opacity="0.364" transform="translate(1304, 1304) rotate(163, 0, 0) translate(0, 0) scale(5.063, 5.063) translate(0, 0)" id="i67"><g id="i4"><path d="M88,84C-116,414,-694,120,-822,319.999" stroke-width="1" stroke-opacity="0.5" stroke="url(#i0)"><animate repeatCount="indefinite" attributeName="d" dur="7s" begin="0s" calcMode="spline" values="M88,84C-116,414,-694,120,-822,319.999; M88,84C-324.735,-159.841,-722.456,244.566,-822,319.999" keyTimes="0; 1" keySplines="0.167 0.167 0.667 1" fill="freeze" /></path></g></g><g opacity="0.354" transform="translate(1312, 1312) rotate(164, 0, 0) translate(0, 0) scale(5.113, 5.113) translate(0, 0)" id="i68"><g id="i4"><path d="M88,84C-116,414,-694,120,-822,319.999" stroke-width="1" stroke-opacity="0.5" stroke="url(#i0)"><animate repeatCount="indefinite" attributeName="d" dur="7s" begin="0s" calcMode="spline" values="M88,84C-116,414,-694,120,-822,319.999; M88,84C-324.735,-159.841,-722.456,244.566,-822,319.999" keyTimes="0; 1" keySplines="0.167 0.167 0.667 1" fill="freeze" /></path></g></g><g opacity="0.343" transform="translate(1320, 1320) rotate(165, 0, 0) translate(0, 0) scale(5.164, 5.164) translate(0, 0)" id="i69"><g id="i4"><path d="M88,84C-116,414,-694,120,-822,319.999" stroke-width="1" stroke-opacity="0.5" stroke="url(#i0)"><animate repeatCount="indefinite" attributeName="d" dur="7s" begin="0s" calcMode="spline" values="M88,84C-116,414,-694,120,-822,319.999; M88,84C-324.735,-159.841,-722.456,244.566,-822,319.999" keyTimes="0; 1" keySplines="0.167 0.167 0.667 1" fill="freeze" /></path></g></g><g opacity="0.333" transform="translate(1328, 1328) rotate(166, 0, 0) translate(0, 0) scale(5.216, 5.216) translate(0, 0)" id="i70"><g id="i4"><path d="M88,84C-116,414,-694,120,-822,319.999" stroke-width="1" stroke-opacity="0.5" stroke="url(#i0)"><animate repeatCount="indefinite" attributeName="d" dur="7s" begin="0s" calcMode="spline" values="M88,84C-116,414,-694,120,-822,319.999; M88,84C-324.735,-159.841,-722.456,244.566,-822,319.999" keyTimes="0; 1" keySplines="0.167 0.167 0.667 1" fill="freeze" /></path></g></g><g opacity="0.323" transform="translate(1336, 1336) rotate(167, 0, 0) translate(0, 0) scale(5.268, 5.268) translate(0, 0)" id="i71"><g id="i4"><path d="M88,84C-116,414,-694,120,-822,319.999" stroke-width="1" stroke-opacity="0.5" stroke="url(#i0)"><animate repeatCount="indefinite" attributeName="d" dur="7s" begin="0s" calcMode="spline" values="M88,84C-116,414,-694,120,-822,319.999; M88,84C-324.735,-159.841,-722.456,244.566,-822,319.999" keyTimes="0; 1" keySplines="0.167 0.167 0.667 1" fill="freeze" /></path></g></g><g opacity="0.313" transform="translate(1344, 1344) rotate(168, 0, 0) translate(0, 0) scale(5.321, 5.321) translate(0, 0)" id="i72"><g id="i4"><path d="M88,84C-116,414,-694,120,-822,319.999" stroke-width="1" stroke-opacity="0.5" stroke="url(#i0)"><animate repeatCount="indefinite" attributeName="d" dur="7s" begin="0s" calcMode="spline" values="M88,84C-116,414,-694,120,-822,319.999; M88,84C-324.735,-159.841,-722.456,244.566,-822,319.999" keyTimes="0; 1" keySplines="0.167 0.167 0.667 1" fill="freeze" /></path></g></g><g opacity="0.303" transform="translate(1352, 1352) rotate(169, 0, 0) translate(0, 0) scale(5.374, 5.374) translate(0, 0)" id="i73"><g id="i4"><path d="M88,84C-116,414,-694,120,-822,319.999" stroke-width="1" stroke-opacity="0.5" stroke="url(#i0)"><animate repeatCount="indefinite" attributeName="d" dur="7s" begin="0s" calcMode="spline" values="M88,84C-116,414,-694,120,-822,319.999; M88,84C-324.735,-159.841,-722.456,244.566,-822,319.999" keyTimes="0; 1" keySplines="0.167 0.167 0.667 1" fill="freeze" /></path></g></g><g opacity="0.293" transform="translate(1360, 1360) rotate(170, 0, 0) translate(0, 0) scale(5.428, 5.428) translate(0, 0)" id="i74"><g id="i4"><path d="M88,84C-116,414,-694,120,-822,319.999" stroke-width="1" stroke-opacity="0.5" stroke="url(#i0)"><animate repeatCount="indefinite" attributeName="d" dur="7s" begin="0s" calcMode="spline" values="M88,84C-116,414,-694,120,-822,319.999; M88,84C-324.735,-159.841,-722.456,244.566,-822,319.999" keyTimes="0; 1" keySplines="0.167 0.167 0.667 1" fill="freeze" /></path></g></g><g opacity="0.283" transform="translate(1368, 1368) rotate(171, 0, 0) translate(0, 0) scale(5.482, 5.482) translate(0, 0)" id="i75"><g id="i4"><path d="M88,84C-116,414,-694,120,-822,319.999" stroke-width="1" stroke-opacity="0.5" stroke="url(#i0)"><animate repeatCount="indefinite" attributeName="d" dur="7s" begin="0s" calcMode="spline" values="M88,84C-116,414,-694,120,-822,319.999; M88,84C-324.735,-159.841,-722.456,244.566,-822,319.999" keyTimes="0; 1" keySplines="0.167 0.167 0.667 1" fill="freeze" /></path></g></g><g opacity="0.273" transform="translate(1376, 1376) rotate(172, 0, 0) translate(0, 0) scale(5.537, 5.537) translate(0, 0)" id="i76"><g id="i4"><path d="M88,84C-116,414,-694,120,-822,319.999" stroke-width="1" stroke-opacity="0.5" stroke="url(#i0)"><animate repeatCount="indefinite" attributeName="d" dur="7s" begin="0s" calcMode="spline" values="M88,84C-116,414,-694,120,-822,319.999; M88,84C-324.735,-159.841,-722.456,244.566,-822,319.999" keyTimes="0; 1" keySplines="0.167 0.167 0.667 1" fill="freeze" /></path></g></g><g opacity="0.263" transform="translate(1384, 1384) rotate(173, 0, 0) translate(0, 0) scale(5.592, 5.592) translate(0, 0)" id="i77"><g id="i4"><path d="M88,84C-116,414,-694,120,-822,319.999" stroke-width="1" stroke-opacity="0.5" stroke="url(#i0)"><animate repeatCount="indefinite" attributeName="d" dur="7s" begin="0s" calcMode="spline" values="M88,84C-116,414,-694,120,-822,319.999; M88,84C-324.735,-159.841,-722.456,244.566,-822,319.999" keyTimes="0; 1" keySplines="0.167 0.167 0.667 1" fill="freeze" /></path></g></g><g opacity="0.253" transform="translate(1392, 1392) rotate(174, 0, 0) translate(0, 0) scale(5.648, 5.648) translate(0, 0)" id="i78"><g id="i4"><path d="M88,84C-116,414,-694,120,-822,319.999" stroke-width="1" stroke-opacity="0.5" stroke="url(#i0)"><animate repeatCount="indefinite" attributeName="d" dur="7s" begin="0s" calcMode="spline" values="M88,84C-116,414,-694,120,-822,319.999; M88,84C-324.735,-159.841,-722.456,244.566,-822,319.999" keyTimes="0; 1" keySplines="0.167 0.167 0.667 1" fill="freeze" /></path></g></g><g opacity="0.242" transform="translate(1400, 1400) rotate(175, 0, 0) translate(0, 0) scale(5.705, 5.705) translate(0, 0)" id="i79"><g id="i4"><path d="M88,84C-116,414,-694,120,-822,319.999" stroke-width="1" stroke-opacity="0.5" stroke="url(#i0)"><animate repeatCount="indefinite" attributeName="d" dur="7s" begin="0s" calcMode="spline" values="M88,84C-116,414,-694,120,-822,319.999; M88,84C-324.735,-159.841,-722.456,244.566,-822,319.999" keyTimes="0; 1" keySplines="0.167 0.167 0.667 1" fill="freeze" /></path></g></g><g opacity="0.232" transform="translate(1408, 1408) rotate(176, 0, 0) translate(0, 0) scale(5.762, 5.762) translate(0, 0)" id="i80"><g id="i4"><path d="M88,84C-116,414,-694,120,-822,319.999" stroke-width="1" stroke-opacity="0.5" stroke="url(#i0)"><animate repeatCount="indefinite" attributeName="d" dur="7s" begin="0s" calcMode="spline" values="M88,84C-116,414,-694,120,-822,319.999; M88,84C-324.735,-159.841,-722.456,244.566,-822,319.999" keyTimes="0; 1" keySplines="0.167 0.167 0.667 1" fill="freeze" /></path></g></g><g opacity="0.222" transform="translate(1416, 1416) rotate(177, 0, 0) translate(0, 0) scale(5.819, 5.819) translate(0, 0)" id="i81"><g id="i4"><path d="M88,84C-116,414,-694,120,-822,319.999" stroke-width="1" stroke-opacity="0.5" stroke="url(#i0)"><animate repeatCount="indefinite" attributeName="d" dur="7s" begin="0s" calcMode="spline" values="M88,84C-116,414,-694,120,-822,319.999; M88,84C-324.735,-159.841,-722.456,244.566,-822,319.999" keyTimes="0; 1" keySplines="0.167 0.167 0.667 1" fill="freeze" /></path></g></g><g opacity="0.212" transform="translate(1424, 1424) rotate(178, 0, 0) translate(0, 0) scale(5.878, 5.878) translate(0, 0)" id="i82"><g id="i4"><path d="M88,84C-116,414,-694,120,-822,319.999" stroke-width="1" stroke-opacity="0.5" stroke="url(#i0)"><animate repeatCount="indefinite" attributeName="d" dur="7s" begin="0s" calcMode="spline" values="M88,84C-116,414,-694,120,-822,319.999; M88,84C-324.735,-159.841,-722.456,244.566,-822,319.999" keyTimes="0; 1" keySplines="0.167 0.167 0.667 1" fill="freeze" /></path></g></g><g opacity="0.202" transform="translate(1432, 1432) rotate(179, 0, 0) translate(0, 0) scale(5.936, 5.936) translate(0, 0)" id="i83"><g id="i4"><path d="M88,84C-116,414,-694,120,-822,319.999" stroke-width="1" stroke-opacity="0.5" stroke="url(#i0)"><animate repeatCount="indefinite" attributeName="d" dur="7s" begin="0s" calcMode="spline" values="M88,84C-116,414,-694,120,-822,319.999; M88,84C-324.735,-159.841,-722.456,244.566,-822,319.999" keyTimes="0; 1" keySplines="0.167 0.167 0.667 1" fill="freeze" /></path></g></g><g opacity="0.192" transform="translate(1440, 1440) rotate(180, 0, 0) translate(0, 0) scale(5.996, 5.996) translate(0, 0)" id="i84"><g id="i4"><path d="M88,84C-116,414,-694,120,-822,319.999" stroke-width="1" stroke-opacity="0.5" stroke="url(#i0)"><animate repeatCount="indefinite" attributeName="d" dur="7s" begin="0s" calcMode="spline" values="M88,84C-116,414,-694,120,-822,319.999; M88,84C-324.735,-159.841,-722.456,244.566,-822,319.999" keyTimes="0; 1" keySplines="0.167 0.167 0.667 1" fill="freeze" /></path></g></g><g opacity="0.182" transform="translate(1448, 1448) rotate(181, 0, 0) translate(0, 0) scale(6.056, 6.056) translate(0, 0)" id="i85"><g id="i4"><path d="M88,84C-116,414,-694,120,-822,319.999" stroke-width="1" stroke-opacity="0.5" stroke="url(#i0)"><animate repeatCount="indefinite" attributeName="d" dur="7s" begin="0s" calcMode="spline" values="M88,84C-116,414,-694,120,-822,319.999; M88,84C-324.735,-159.841,-722.456,244.566,-822,319.999" keyTimes="0; 1" keySplines="0.167 0.167 0.667 1" fill="freeze" /></path></g></g><g opacity="0.172" transform="translate(1456, 1456) rotate(182, 0, 0) translate(0, 0) scale(6.116, 6.116) translate(0, 0)" id="i86"><g id="i4"><path d="M88,84C-116,414,-694,120,-822,319.999" stroke-width="1" stroke-opacity="0.5" stroke="url(#i0)"><animate repeatCount="indefinite" attributeName="d" dur="7s" begin="0s" calcMode="spline" values="M88,84C-116,414,-694,120,-822,319.999; M88,84C-324.735,-159.841,-722.456,244.566,-822,319.999" keyTimes="0; 1" keySplines="0.167 0.167 0.667 1" fill="freeze" /></path></g></g><g opacity="0.162" transform="translate(1464, 1464) rotate(183, 0, 0) translate(0, 0) scale(6.177, 6.177) translate(0, 0)" id="i87"><g id="i4"><path d="M88,84C-116,414,-694,120,-822,319.999" stroke-width="1" stroke-opacity="0.5" stroke="url(#i0)"><animate repeatCount="indefinite" attributeName="d" dur="7s" begin="0s" calcMode="spline" values="M88,84C-116,414,-694,120,-822,319.999; M88,84C-324.735,-159.841,-722.456,244.566,-822,319.999" keyTimes="0; 1" keySplines="0.167 0.167 0.667 1" fill="freeze" /></path></g></g><g opacity="0.152" transform="translate(1472, 1472) rotate(184, 0, 0) translate(0, 0) scale(6.239, 6.239) translate(0, 0)" id="i88"><g id="i4"><path d="M88,84C-116,414,-694,120,-822,319.999" stroke-width="1" stroke-opacity="0.5" stroke="url(#i0)"><animate repeatCount="indefinite" attributeName="d" dur="7s" begin="0s" calcMode="spline" values="M88,84C-116,414,-694,120,-822,319.999; M88,84C-324.735,-159.841,-722.456,244.566,-822,319.999" keyTimes="0; 1" keySplines="0.167 0.167 0.667 1" fill="freeze" /></path></g></g><g opacity="0.141" transform="translate(1480, 1480) rotate(185, 0, 0) translate(0, 0) scale(6.302, 6.302) translate(0, 0)" id="i89"><g id="i4"><path d="M88,84C-116,414,-694,120,-822,319.999" stroke-width="1" stroke-opacity="0.5" stroke="url(#i0)"><animate repeatCount="indefinite" attributeName="d" dur="7s" begin="0s" calcMode="spline" values="M88,84C-116,414,-694,120,-822,319.999; M88,84C-324.735,-159.841,-722.456,244.566,-822,319.999" keyTimes="0; 1" keySplines="0.167 0.167 0.667 1" fill="freeze" /></path></g></g><g opacity="0.131" transform="translate(1488, 1488) rotate(186, 0, 0) translate(0, 0) scale(6.365, 6.365) translate(0, 0)" id="i90"><g id="i4"><path d="M88,84C-116,414,-694,120,-822,319.999" stroke-width="1" stroke-opacity="0.5" stroke="url(#i0)"><animate repeatCount="indefinite" attributeName="d" dur="7s" begin="0s" calcMode="spline" values="M88,84C-116,414,-694,120,-822,319.999; M88,84C-324.735,-159.841,-722.456,244.566,-822,319.999" keyTimes="0; 1" keySplines="0.167 0.167 0.667 1" fill="freeze" /></path></g></g><g opacity="0.121" transform="translate(1496, 1496) rotate(187, 0, 0) translate(0, 0) scale(6.428, 6.428) translate(0, 0)" id="i91"><g id="i4"><path d="M88,84C-116,414,-694,120,-822,319.999" stroke-width="1" stroke-opacity="0.5" stroke="url(#i0)"><animate repeatCount="indefinite" attributeName="d" dur="7s" begin="0s" calcMode="spline" values="M88,84C-116,414,-694,120,-822,319.999; M88,84C-324.735,-159.841,-722.456,244.566,-822,319.999" keyTimes="0; 1" keySplines="0.167 0.167 0.667 1" fill="freeze" /></path></g></g><g opacity="0.111" transform="translate(1504, 1504) rotate(188, 0, 0) translate(0, 0) scale(6.493, 6.493) translate(0, 0)" id="i92"><g id="i4"><path d="M88,84C-116,414,-694,120,-822,319.999" stroke-width="1" stroke-opacity="0.5" stroke="url(#i0)"><animate repeatCount="indefinite" attributeName="d" dur="7s" begin="0s" calcMode="spline" values="M88,84C-116,414,-694,120,-822,319.999; M88,84C-324.735,-159.841,-722.456,244.566,-822,319.999" keyTimes="0; 1" keySplines="0.167 0.167 0.667 1" fill="freeze" /></path></g></g><g opacity="0.101" transform="translate(1512, 1512) rotate(189, 0, 0) translate(0, 0) scale(6.558, 6.558) translate(0, 0)" id="i93"><g id="i4"><path d="M88,84C-116,414,-694,120,-822,319.999" stroke-width="1" stroke-opacity="0.5" stroke="url(#i0)"><animate repeatCount="indefinite" attributeName="d" dur="7s" begin="0s" calcMode="spline" values="M88,84C-116,414,-694,120,-822,319.999; M88,84C-324.735,-159.841,-722.456,244.566,-822,319.999" keyTimes="0; 1" keySplines="0.167 0.167 0.667 1" fill="freeze" /></path></g></g><g opacity="0.091" transform="translate(1520, 1520) rotate(190, 0, 0) translate(0, 0) scale(6.623, 6.623) translate(0, 0)" id="i94"><g id="i4"><path d="M88,84C-116,414,-694,120,-822,319.999" stroke-width="1" stroke-opacity="0.5" stroke="url(#i0)"><animate repeatCount="indefinite" attributeName="d" dur="7s" begin="0s" calcMode="spline" values="M88,84C-116,414,-694,120,-822,319.999; M88,84C-324.735,-159.841,-722.456,244.566,-822,319.999" keyTimes="0; 1" keySplines="0.167 0.167 0.667 1" fill="freeze" /></path></g></g><g opacity="0.081" transform="translate(1528, 1528) rotate(191, 0, 0) translate(0, 0) scale(6.689, 6.689) translate(0, 0)" id="i95"><g id="i4"><path d="M88,84C-116,414,-694,120,-822,319.999" stroke-width="1" stroke-opacity="0.5" stroke="url(#i0)"><animate repeatCount="indefinite" attributeName="d" dur="7s" begin="0s" calcMode="spline" values="M88,84C-116,414,-694,120,-822,319.999; M88,84C-324.735,-159.841,-722.456,244.566,-822,319.999" keyTimes="0; 1" keySplines="0.167 0.167 0.667 1" fill="freeze" /></path></g></g><g opacity="0.071" transform="translate(1536, 1536) rotate(192, 0, 0) translate(0, 0) scale(6.756, 6.756) translate(0, 0)" id="i96"><g id="i4"><path d="M88,84C-116,414,-694,120,-822,319.999" stroke-width="1" stroke-opacity="0.5" stroke="url(#i0)"><animate repeatCount="indefinite" attributeName="d" dur="7s" begin="0s" calcMode="spline" values="M88,84C-116,414,-694,120,-822,319.999; M88,84C-324.735,-159.841,-722.456,244.566,-822,319.999" keyTimes="0; 1" keySplines="0.167 0.167 0.667 1" fill="freeze" /></path></g></g><g opacity="0.061" transform="translate(1544, 1544) rotate(193, 0, 0) translate(0, 0) scale(6.824, 6.824) translate(0, 0)" id="i97"><g id="i4"><path d="M88,84C-116,414,-694,120,-822,319.999" stroke-width="1" stroke-opacity="0.5" stroke="url(#i0)"><animate repeatCount="indefinite" attributeName="d" dur="7s" begin="0s" calcMode="spline" values="M88,84C-116,414,-694,120,-822,319.999; M88,84C-324.735,-159.841,-722.456,244.566,-822,319.999" keyTimes="0; 1" keySplines="0.167 0.167 0.667 1" fill="freeze" /></path></g></g><g opacity="0.051" transform="translate(1552, 1552) rotate(194, 0, 0) translate(0, 0) scale(6.892, 6.892) translate(0, 0)" id="i98"><g id="i4"><path d="M88,84C-116,414,-694,120,-822,319.999" stroke-width="1" stroke-opacity="0.5" stroke="url(#i0)"><animate repeatCount="indefinite" attributeName="d" dur="7s" begin="0s" calcMode="spline" values="M88,84C-116,414,-694,120,-822,319.999; M88,84C-324.735,-159.841,-722.456,244.566,-822,319.999" keyTimes="0; 1" keySplines="0.167 0.167 0.667 1" fill="freeze" /></path></g></g><g opacity="0.04" transform="translate(1560, 1560) rotate(195, 0, 0) translate(0, 0) scale(6.961, 6.961) translate(0, 0)" id="i99"><g id="i4"><path d="M88,84C-116,414,-694,120,-822,319.999" stroke-width="1" stroke-opacity="0.5" stroke="url(#i0)"><animate repeatCount="indefinite" attributeName="d" dur="7s" begin="0s" calcMode="spline" values="M88,84C-116,414,-694,120,-822,319.999; M88,84C-324.735,-159.841,-722.456,244.566,-822,319.999" keyTimes="0; 1" keySplines="0.167 0.167 0.667 1" fill="freeze" /></path></g></g><g opacity="0.03" transform="translate(1568, 1568) rotate(196, 0, 0) translate(0, 0) scale(7.031, 7.031) translate(0, 0)" id="i100"><g id="i4"><path d="M88,84C-116,414,-694,120,-822,319.999" stroke-width="1" stroke-opacity="0.5" stroke="url(#i0)"><animate repeatCount="indefinite" attributeName="d" dur="7s" begin="0s" calcMode="spline" values="M88,84C-116,414,-694,120,-822,319.999; M88,84C-324.735,-159.841,-722.456,244.566,-822,319.999" keyTimes="0; 1" keySplines="0.167 0.167 0.667 1" fill="freeze" /></path></g></g><g opacity="0.02" transform="translate(1576, 1576) rotate(197, 0, 0) translate(0, 0) scale(7.101, 7.101) translate(0, 0)" id="i101"><g id="i4"><path d="M88,84C-116,414,-694,120,-822,319.999" stroke-width="1" stroke-opacity="0.5" stroke="url(#i0)"><animate repeatCount="indefinite" attributeName="d" dur="7s" begin="0s" calcMode="spline" values="M88,84C-116,414,-694,120,-822,319.999; M88,84C-324.735,-159.841,-722.456,244.566,-822,319.999" keyTimes="0; 1" keySplines="0.167 0.167 0.667 1" fill="freeze" /></path></g></g><g opacity="0.01" transform="translate(1584, 1584) rotate(198, 0, 0) translate(0, 0) scale(7.172, 7.172) translate(0, 0)" id="i102"><g id="i4"><path d="M88,84C-116,414,-694,120,-822,319.999" stroke-width="1" stroke-opacity="0.5" stroke="url(#i0)"><animate repeatCount="indefinite" attributeName="d" dur="7s" begin="0s" calcMode="spline" values="M88,84C-116,414,-694,120,-822,319.999; M88,84C-324.735,-159.841,-722.456,244.566,-822,319.999" keyTimes="0; 1" keySplines="0.167 0.167 0.667 1" fill="freeze" /></path></g></g><g opacity="0" transform="translate(1592, 1592) rotate(199, 0, 0) translate(0, 0) scale(7.244, 7.244) translate(0, 0)" id="i103"><g id="i4"><path d="M88,84C-116,414,-694,120,-822,319.999" stroke-width="1" stroke-opacity="0.5" stroke="url(#i0)"><animate repeatCount="indefinite" attributeName="d" dur="7s" begin="0s" calcMode="spline" values="M88,84C-116,414,-694,120,-822,319.999; M88,84C-324.735,-159.841,-722.456,244.566,-822,319.999" keyTimes="0; 1" keySplines="0.167 0.167 0.667 1" fill="freeze" /></path></g></g></g></g></g></g></g></svg>
